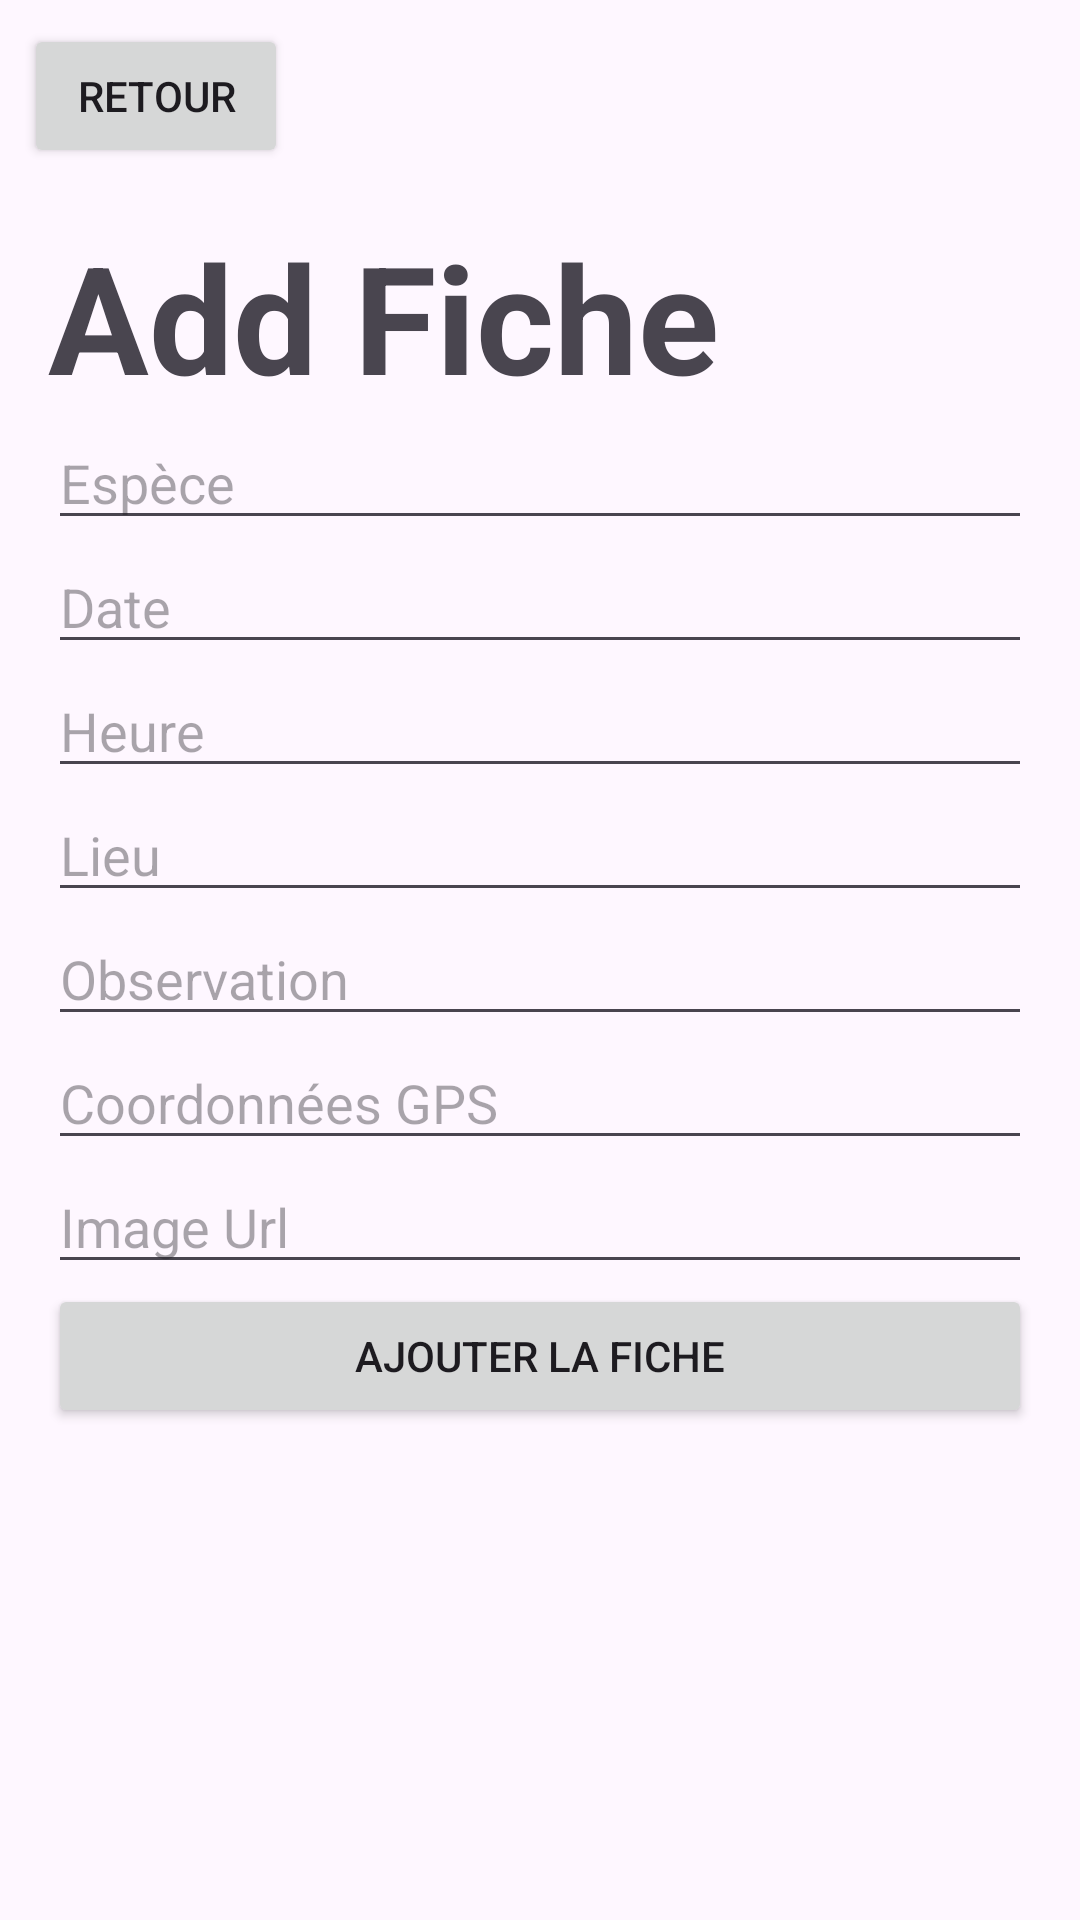

Here is an Android app screen rendered from its layout file. Give the layout XML and the strings, colors and styles it references.
<!-- AndroidManifest.xml: application theme Theme.Atlas_bio -->
<!-- res/layout/add_fiche.xml -->
<?xml version="1.0" encoding="utf-8"?>
<androidx.constraintlayout.widget.ConstraintLayout xmlns:android="http://schemas.android.com/apk/res/android"
    xmlns:tools="http://schemas.android.com/tools"
    android:layout_width="match_parent"
    android:layout_height="match_parent"
    xmlns:app="http://schemas.android.com/apk/res-auto"
    android:id="@+id/big_layout">


    <Button
        android:id="@+id/btn_retour"
        android:layout_width="wrap_content"
        android:layout_height="wrap_content"
        android:text="Retour"
        android:layout_margin="8dp"
        app:layout_constraintTop_toTopOf="@id/big_layout"
        app:layout_constraintStart_toStartOf="@id/big_layout"/>

    <LinearLayout
        android:id="@+id/lyt"
        android:layout_width="match_parent"
        android:layout_height="wrap_content"
        android:orientation="vertical"
        android:layout_margin="16dp"
        app:layout_constraintTop_toBottomOf="@id/btn_retour">

        <TextView
            android:layout_width="match_parent"
            android:layout_height="wrap_content"
            android:text="Add Fiche"
            android:textSize="50dp"
            android:textStyle="bold"
            />

        <EditText
            android:id="@+id/editTextEspece"
            android:layout_width="match_parent"
            android:layout_height="wrap_content"
            android:hint="Espèce" />

        <EditText
            android:id="@+id/editTextDate"
            android:layout_width="match_parent"
            android:layout_height="wrap_content"
            android:hint="Date" />

        <EditText
            android:id="@+id/editTextHeure"
            android:layout_width="match_parent"
            android:layout_height="wrap_content"
            android:hint="Heure" />

        <EditText
            android:id="@+id/editTextLieu"
            android:layout_width="match_parent"
            android:layout_height="wrap_content"
            android:hint="Lieu" />

        <EditText
            android:id="@+id/editTextObservation"
            android:layout_width="match_parent"
            android:layout_height="wrap_content"
            android:hint="Observation" />

        <EditText
            android:id="@+id/editTextCoordGPS"
            android:layout_width="match_parent"
            android:layout_height="wrap_content"
            android:hint="Coordonnées GPS" />

        <LinearLayout
            android:layout_width="match_parent"
            android:layout_height="wrap_content"
            android:orientation="horizontal">

            <EditText
                android:id="@+id/editTextImageUrl"
                android:layout_width="match_parent"
                android:layout_height="wrap_content"
                android:hint="Image Url" />



        </LinearLayout>

        <Button
            android:id="@+id/buttonAjouterFiche"
            android:layout_width="match_parent"
            android:layout_height="wrap_content"
            android:text="Ajouter la fiche" />



    </LinearLayout>

</androidx.constraintlayout.widget.ConstraintLayout>
<!-- resources referenced by this layout -->
<resources>
  <style name="Theme.Atlas_bio" parent="Base.Theme.Atlas_bio" />
  <style name="Base.Theme.Atlas_bio" parent="Theme.Material3.DayNight.NoActionBar">
          
          
      </style>
</resources>
